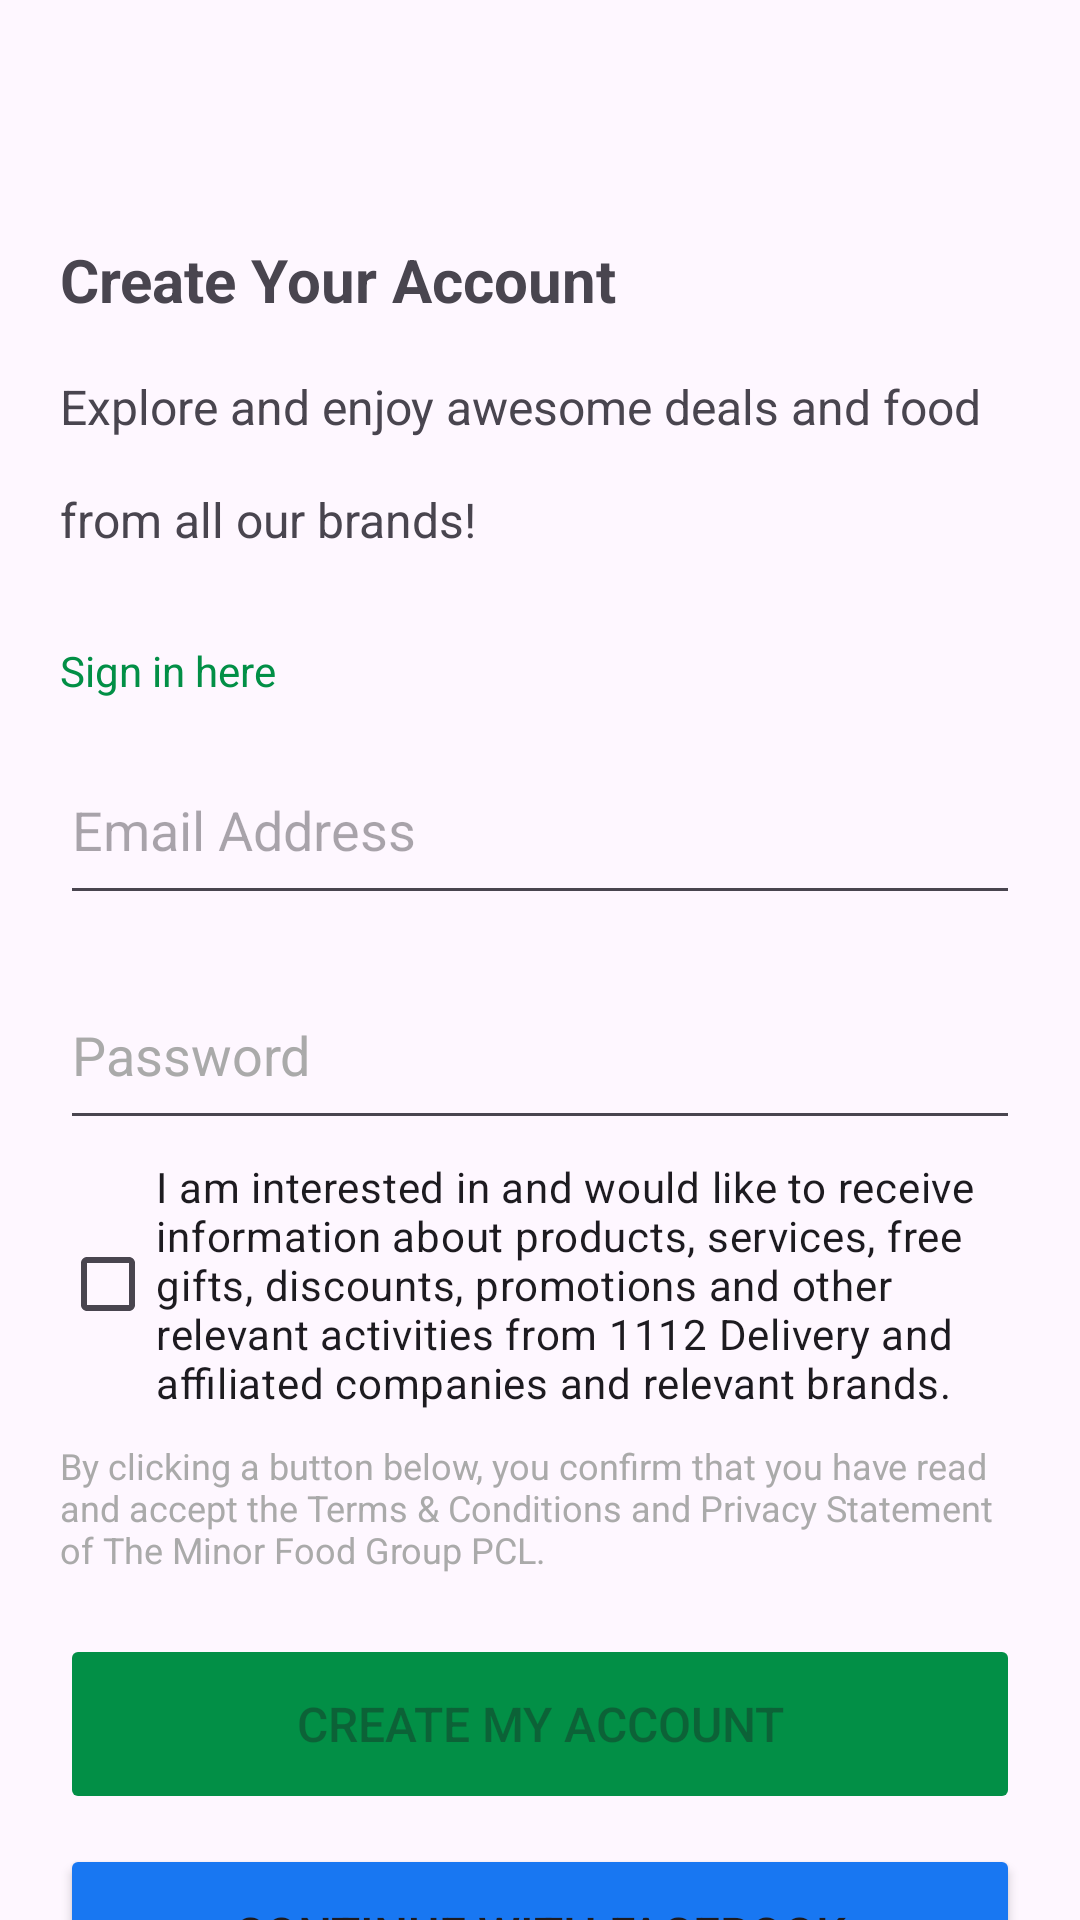

Reconstruct the res/layout file that produces this screen, plus the resources it refers to.
<!-- AndroidManifest.xml: application theme Theme.BurgerKing1112App -->
<!-- res/layout/activity_sign_up.xml -->
<?xml version="1.0" encoding="utf-8"?>
<androidx.constraintlayout.widget.ConstraintLayout xmlns:android="http://schemas.android.com/apk/res/android"
    xmlns:app="http://schemas.android.com/apk/res-auto"
    xmlns:tools="http://schemas.android.com/tools"
    android:layout_width="match_parent"
    android:layout_height="match_parent"
    tools:context=".SignUpActivity">

    <TextView
        android:id="@+id/tvCreateAccount"
        android:layout_width="wrap_content"
        android:layout_height="wrap_content"
        android:layout_marginStart="20dp"
        android:text="Create Your Account"
        android:textSize="20sp"
        android:textStyle="bold"
        app:layout_constraintBottom_toBottomOf="parent"
        app:layout_constraintEnd_toEndOf="parent"
        app:layout_constraintHorizontal_bias="0.0"
        app:layout_constraintStart_toStartOf="parent"
        app:layout_constraintTop_toTopOf="parent"
        app:layout_constraintVertical_bias="0.13" />

    <TextView
        android:id="@+id/tvExplore2"
        android:layout_width="wrap_content"
        android:layout_height="wrap_content"
        android:layout_marginTop="16dp"
        android:text="from all our brands!"
        android:textSize="16sp"
        app:layout_constraintEnd_toEndOf="@+id/tvExplore"
        app:layout_constraintHorizontal_bias="0.0"
        app:layout_constraintStart_toStartOf="@+id/tvExplore"
        app:layout_constraintTop_toBottomOf="@+id/tvExplore" />

    <TextView
        android:id="@+id/btnSignInPage"
        android:layout_width="wrap_content"
        android:layout_height="wrap_content"
        android:layout_marginTop="30dp"
        android:text="Sign in here"
        android:textColor="#028F46"
        app:layout_constraintEnd_toEndOf="@+id/tvExplore2"
        app:layout_constraintHorizontal_bias="0.0"
        app:layout_constraintStart_toStartOf="@+id/tvExplore2"
        app:layout_constraintTop_toBottomOf="@+id/tvExplore2" />

    <EditText
        android:id="@+id/tvSignupEmail"
        android:layout_width="match_parent"
        android:layout_height="60dp"
        android:layout_marginRight="20dp"
        android:layout_marginLeft="20dp"
        android:layout_marginTop="12dp"
        android:contextClickable="true"
        android:ems="10"
        android:hint="Email Address"
        android:inputType="textEmailAddress"
        android:textAllCaps="false"
        android:textColor="#AAAAAA"
        app:layout_constraintEnd_toEndOf="@+id/btnSignInPage"
        app:layout_constraintHorizontal_bias="0.0"
        app:layout_constraintStart_toStartOf="@+id/btnSignInPage"
        app:layout_constraintTop_toBottomOf="@+id/btnSignInPage" />

    <EditText
        android:id="@+id/tvPassword"
        android:layout_width="match_parent"
        android:layout_height="60dp"
        android:layout_marginRight="20dp"
        android:layout_marginLeft="20dp"
        android:layout_marginTop="15dp"
        android:ems="10"
        android:hint="Password"
        android:inputType="textPassword"
        android:textColor="#AAAAAA"
        android:textColorHint="#AAAAAA"
        app:layout_constraintEnd_toEndOf="@+id/tvSignupEmail"
        app:layout_constraintStart_toStartOf="@+id/tvSignupEmail"
        app:layout_constraintTop_toBottomOf="@+id/tvSignupEmail" />

    <Button
        android:id="@+id/btnLoginFacebook"
        android:layout_width="match_parent"
        android:layout_height="60dp"
        android:layout_marginRight="20dp"
        android:layout_marginLeft="20dp"
        android:layout_marginTop="10dp"
        android:backgroundTint="#1877F2"
        android:text="Continue with Facebook"
        android:textSize="16sp"
        app:icon="@drawable/ic_facebook"
        app:iconGravity="textStart"
        app:iconSize="25dp"
        app:layout_constraintEnd_toEndOf="@+id/btnCreateMyAccount"
        app:layout_constraintStart_toStartOf="@+id/btnCreateMyAccount"
        app:layout_constraintTop_toBottomOf="@+id/btnCreateMyAccount" />

    <TextView
        android:id="@+id/tvExplore"
        android:layout_width="wrap_content"
        android:layout_height="wrap_content"
        android:layout_marginTop="18dp"
        android:text="Explore and enjoy awesome deals and food"
        android:textSize="16sp"
        app:layout_constraintEnd_toEndOf="@+id/tvCreateAccount"
        app:layout_constraintHorizontal_bias="0.0"
        app:layout_constraintStart_toStartOf="@+id/tvCreateAccount"
        app:layout_constraintTop_toBottomOf="@+id/tvCreateAccount" />

    <CheckBox
        android:id="@+id/cbSignup"
        android:layout_width="match_parent"
        android:layout_height="wrap_content"
        android:layout_marginRight="20dp"
        android:layout_marginLeft="20dp"
        android:layout_marginTop="6dp"
        android:text="I am interested in and would like to receive information about products, services, free gifts, discounts, promotions and other relevant activities from 1112 Delivery and affiliated companies and relevant brands."
        android:textSize="14sp"
        app:centerIfNoTextEnabled="true"
        app:layout_constraintEnd_toEndOf="@+id/tvPassword"
        app:layout_constraintHorizontal_bias="0.0"
        app:layout_constraintStart_toStartOf="@+id/tvPassword"
        app:layout_constraintTop_toBottomOf="@+id/tvPassword" />

    <TextView
        android:id="@+id/textView2"
        android:layout_width="match_parent"
        android:layout_height="wrap_content"
        android:layout_marginRight="20dp"
        android:layout_marginLeft="20dp"
        android:layout_marginTop="10dp"
        android:text="@string/by_clicking_a_button_below_you_confirm_that_you_have_read_and_accept_the_terms_conditions_and_privacy_statement_of_the_minor_food_group_pcl"
        android:textColor="#AAAAAA"
        android:textSize="12sp"
        app:layout_constraintEnd_toEndOf="@+id/cbSignup"
        app:layout_constraintStart_toStartOf="@+id/cbSignup"
        app:layout_constraintTop_toBottomOf="@+id/cbSignup" />

    <Button
        android:id="@+id/btnCreateMyAccount"
        android:layout_width="match_parent"
        android:layout_height="60dp"
        android:layout_marginTop="20dp"
        android:enabled="false"
        android:text="Create My Account"
        android:layout_marginRight="20dp"
        android:layout_marginLeft="20dp"
        android:textSize="16sp"
        app:layout_constraintEnd_toEndOf="@+id/textView2"
        app:layout_constraintHorizontal_bias="1.0"
        app:layout_constraintStart_toStartOf="@+id/textView2"
        app:layout_constraintTop_toBottomOf="@+id/textView2"
        android:backgroundTint="#028F46" />


</androidx.constraintlayout.widget.ConstraintLayout>
<!-- resources referenced by this layout -->
<resources>
  <!-- drawable ic_facebook: vector/xml drawable (drawable, 3495 chars, omitted) -->
  <string name="by_clicking_a_button_below_you_confirm_that_you_have_read_and_accept_the_terms_conditions_and_privacy_statement_of_the_minor_food_group_pcl">By clicking a button below, you confirm that you have read and accept the Terms &amp; Conditions and Privacy Statement of The Minor Food Group PCL.</string>
  <style name="Theme.BurgerKing1112App" parent="Base.Theme.BurgerKing1112App" />
  <style name="Base.Theme.BurgerKing1112App" parent="Theme.Material3.DayNight.NoActionBar">
          
          
      </style>
</resources>
